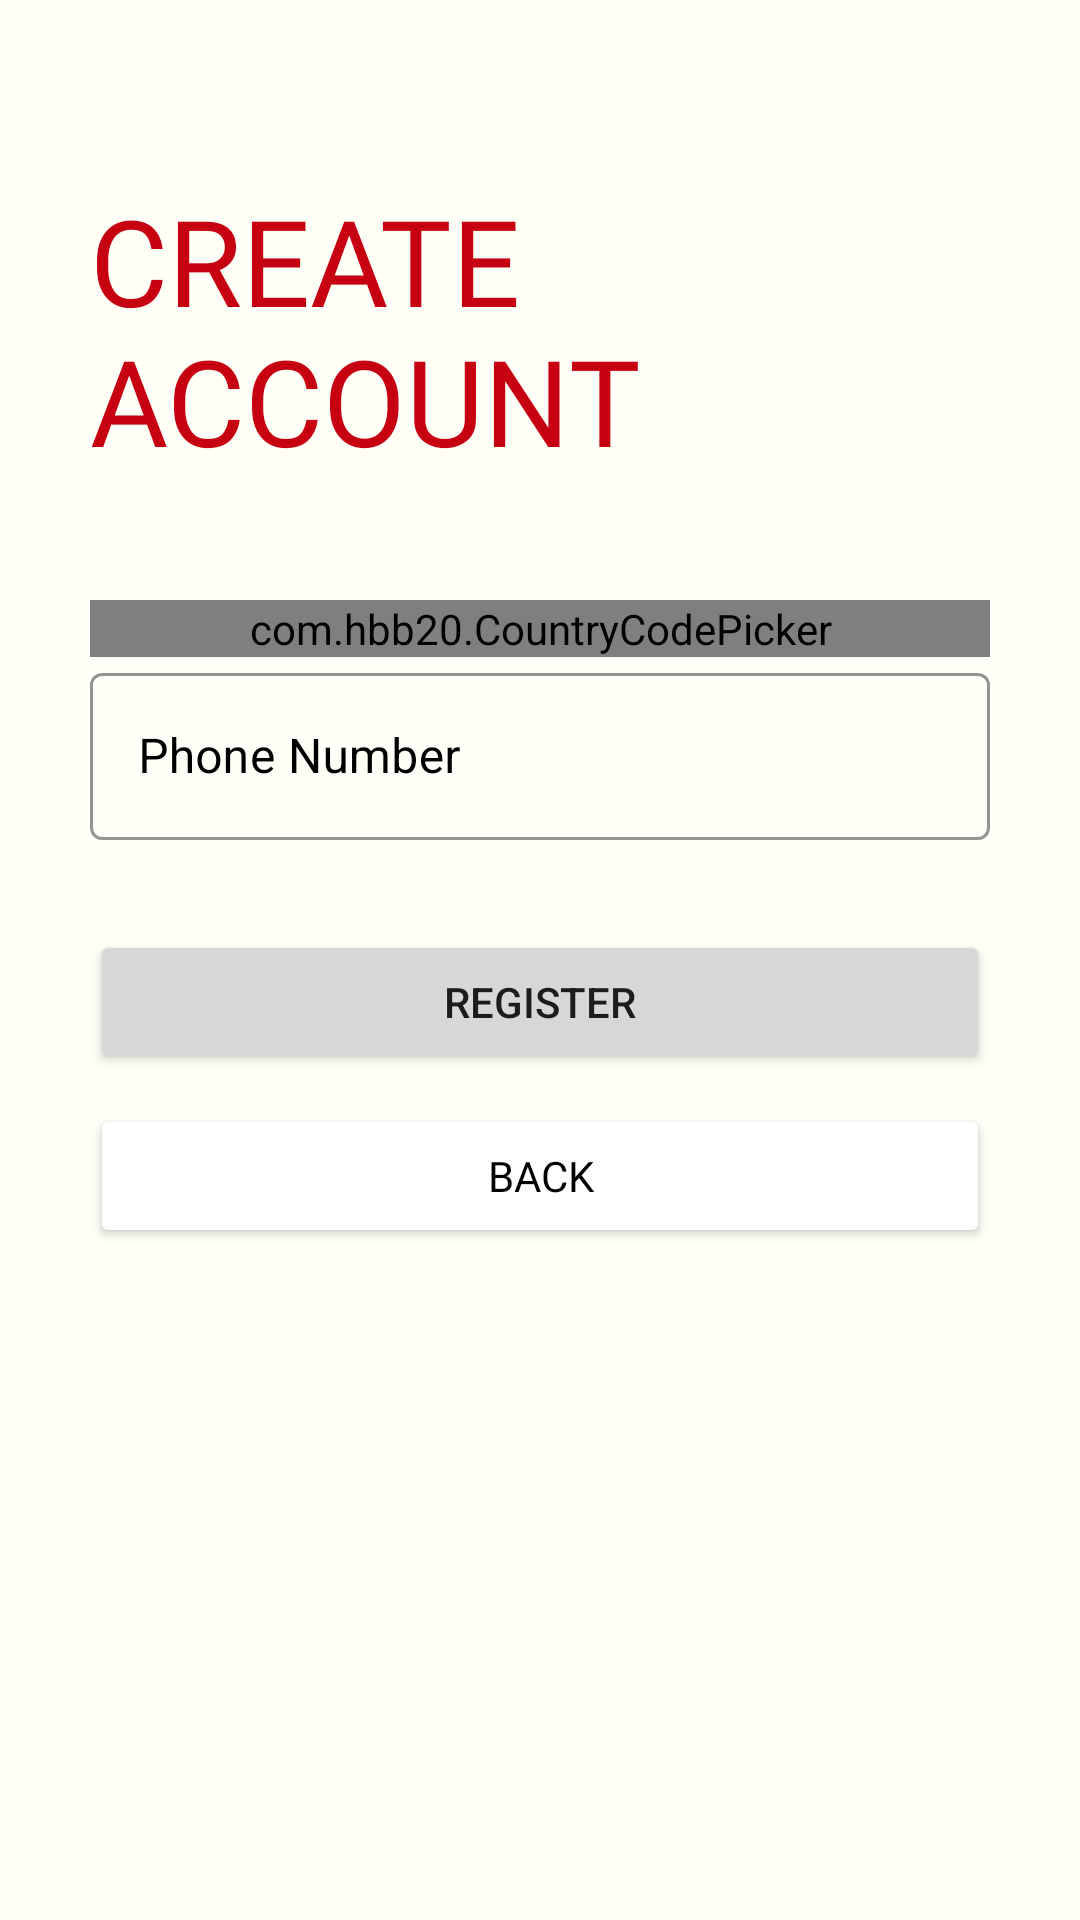

Layout XML and referenced resources for this Android screen:
<!-- AndroidManifest.xml: application theme Theme.Tripper -->
<!-- res/layout/activity_sign_up3rd_class.xml -->
<?xml version="1.0" encoding="utf-8"?>
<ScrollView xmlns:android="http://schemas.android.com/apk/res/android"
    android:id="@+id/scrollView"
    xmlns:tools="http://schemas.android.com/tools"
    android:layout_width="match_parent"
    android:layout_height="match_parent"
    xmlns:app="http://schemas.android.com/apk/res-auto"
    android:background="@color/light_white"
    android:padding="30dp"
    tools:context=".Common.LoginSignUp.SignUp3rdClass">

    <LinearLayout
        android:layout_width="match_parent"
        android:layout_height="wrap_content"
        android:orientation="vertical">

        <ImageView
            android:id="@+id/signup_back_btn"
            android:layout_width="wrap_content"
            android:layout_height="wrap_content"
            android:padding="5dp"
            android:layout_marginLeft="-12dp"
            android:src="@drawable/back_32px"
            android:transitionName="transition_back_btn" />

        <TextView
            android:layout_width="wrap_content"
            android:layout_height="wrap_content"
            android:layout_marginTop="20dp"
            android:fontFamily="@font/arbutus"
            android:text="@string/create_account"
            android:textColor="#C60010"
            android:textAllCaps="true"
            android:textSize="40sp"
            android:transitionName="transition_title_btn" />

        <LinearLayout
            android:layout_width="match_parent"
            android:layout_height="wrap_content"
            android:layout_marginTop="40dp"
            android:orientation="vertical">

            <com.hbb20.CountryCodePicker
                android:id="@+id/country_code_picker"
                android:layout_width="match_parent"
                android:layout_height="wrap_content"
                app:ccp_autoDetectCountry="true"
                app:ccp_showFlag="true"
                app:ccp_showNameCode="true"
                app:ccp_showFullName="true"
                />

            <com.google.android.material.textfield.TextInputLayout
                android:id="@+id/signup_phone_number"
                style="@style/Widget.MaterialComponents.TextInputLayout.OutlinedBox"
                android:layout_width="match_parent"
                android:layout_height="wrap_content"
                android:hint="Phone Number"
                android:textColorHint="@color/black"
                app:boxStrokeColor="@color/black"
                app:boxStrokeWidthFocused="2dp"
                app:endIconMode="clear_text"
                app:endIconTint="@color/black"
                app:hintTextColor="@color/black"
                app:startIconDrawable="@drawable/ic_baseline_phone_24"
                app:startIconTint="@color/black">

                <com.google.android.material.textfield.TextInputEditText
                    android:layout_width="match_parent"
                    android:layout_height="match_parent"
                    android:inputType="phone" />


            </com.google.android.material.textfield.TextInputLayout>



        </LinearLayout>

        <Button
            android:id="@+id/registerUser"
            android:layout_width="match_parent"
            android:layout_height="wrap_content"
            android:layout_marginTop="30dp"
            android:elevation="5dp"
            android:text="Register"
            android:transitionName="transition_next_btn" />

        <Button
            android:layout_width="match_parent"
            android:layout_height="wrap_content"
            android:layout_marginTop="10dp"
            android:backgroundTint="@color/white"
            android:elevation="5dp"
            android:fontFamily="@font/aldrich"
            android:onClick="callBackScreen"
            android:text="@string/back"
            android:textColor="@color/black"/>


    </LinearLayout>

</ScrollView>
<!-- resources referenced by this layout -->
<resources>
  <color name="black">#FF000000</color>
  <color name="light_white">#FFFFF7</color>
  <color name="white">#FFFFFFFF</color>
  <string name="back">Back</string>
  <string name="create_account">Create Account</string>
  <style name="Theme.Tripper" parent="Theme.MaterialComponents.DayNight.NoActionBar">
          
  
      </style>
</resources>
